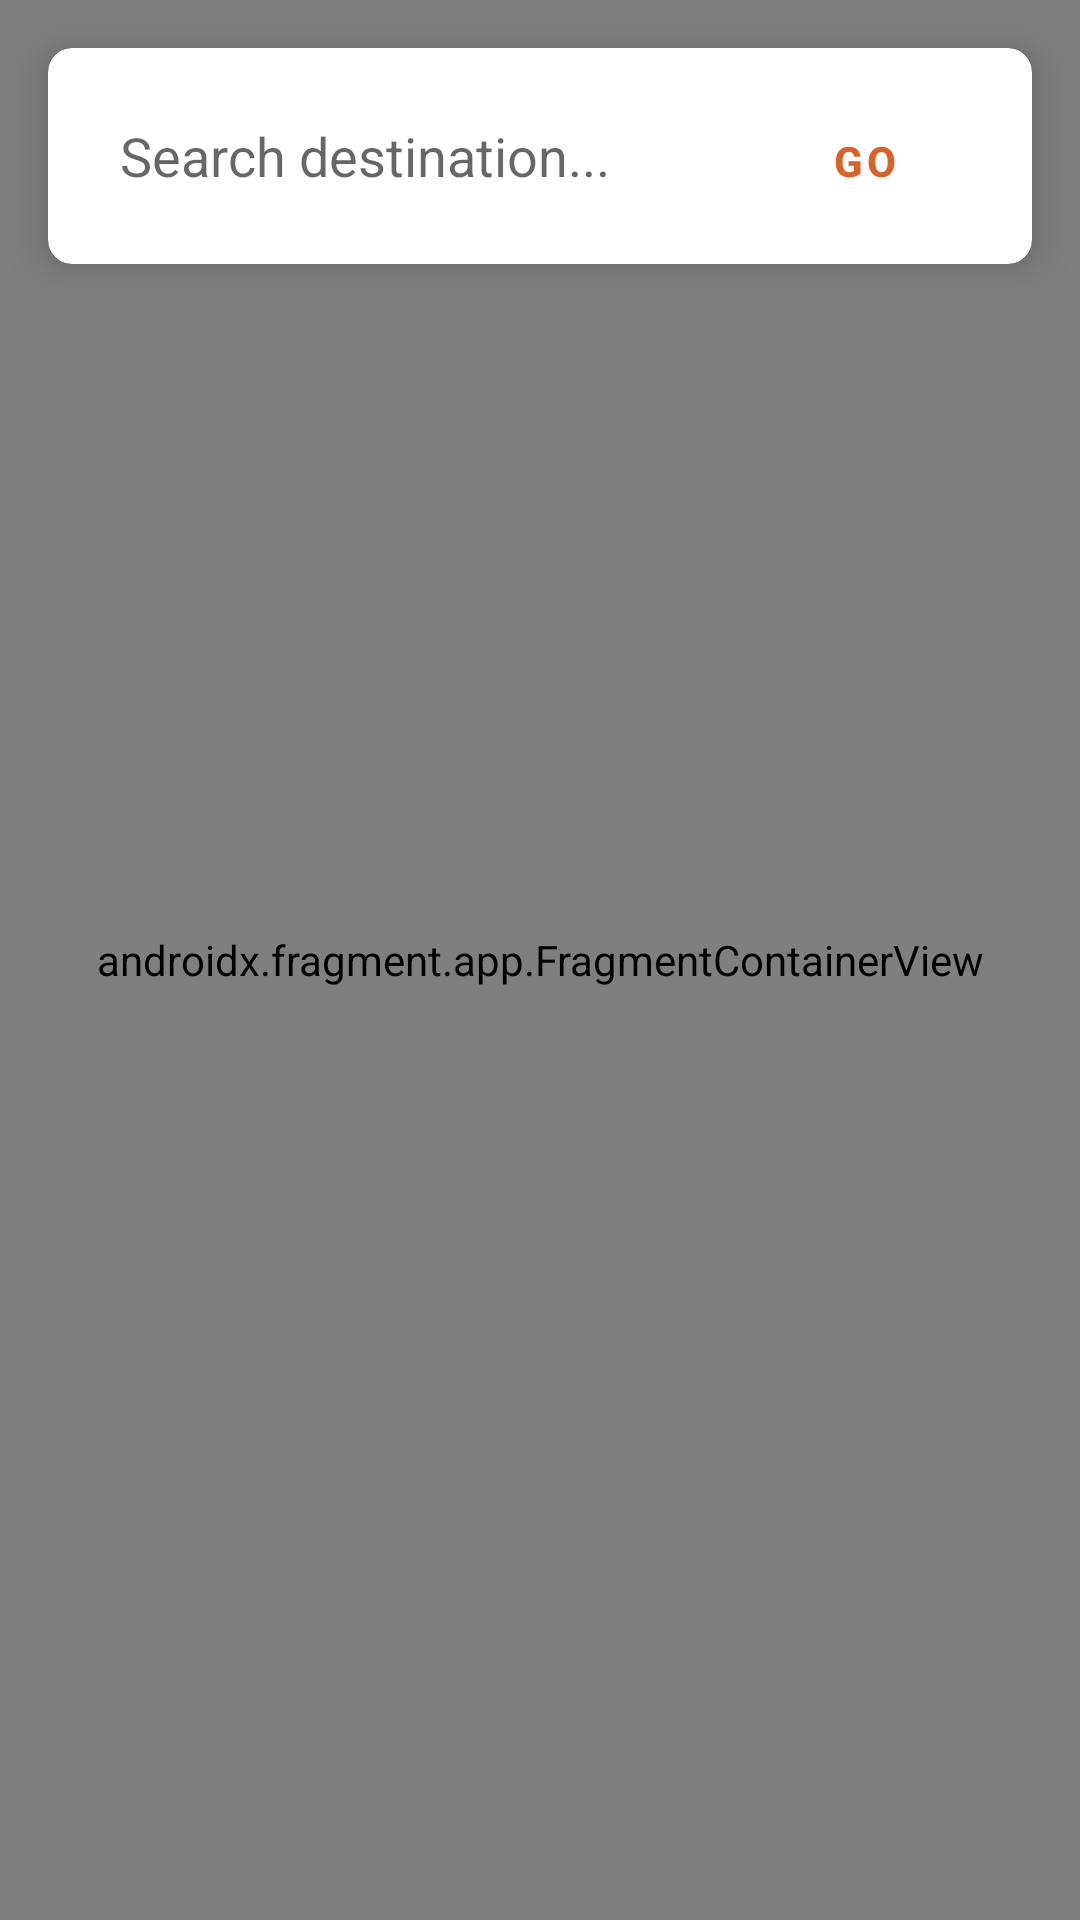

Produce the Android XML layout that renders to this screen, including the resource entries it uses.
<!-- AndroidManifest.xml: application theme Theme.CRAVE_Prototype -->
<!-- res/layout/fragment_route_planning.xml -->
<?xml version="1.0" encoding="utf-8"?>
<androidx.constraintlayout.widget.ConstraintLayout xmlns:android="http://schemas.android.com/apk/res/android"
    xmlns:app="http://schemas.android.com/apk/res-auto"
    android:layout_width="match_parent"
    android:layout_height="match_parent">

    
    <androidx.fragment.app.FragmentContainerView
        android:id="@+id/map"
        android:name="com.google.android.gms.maps.SupportMapFragment"
        android:layout_width="0dp"
        android:layout_height="0dp"
        app:layout_constraintTop_toTopOf="parent"
        app:layout_constraintBottom_toBottomOf="parent"
        app:layout_constraintStart_toStartOf="parent"
        app:layout_constraintEnd_toEndOf="parent" />

    
    <com.google.android.material.card.MaterialCardView
        android:id="@+id/searchCard"
        android:layout_width="0dp"
        android:layout_height="wrap_content"
        android:layout_margin="16dp"
        app:cardCornerRadius="8dp"
        app:cardElevation="8dp"
        app:layout_constraintTop_toTopOf="parent"
        app:layout_constraintStart_toStartOf="parent"
        app:layout_constraintEnd_toEndOf="parent">

        <LinearLayout
            android:layout_width="match_parent"
            android:layout_height="wrap_content"
            android:orientation="horizontal"
            android:padding="12dp">

            <EditText
                android:id="@+id/etDestination"
                android:layout_width="0dp"
                android:layout_height="48dp"
                android:layout_weight="1"
                android:background="@android:color/transparent"
                android:hint="Search destination..."
                android:imeOptions="actionSearch"
                android:inputType="text"
                android:paddingStart="12dp"
                android:paddingEnd="12dp"
                android:textColor="@color/black" />

            <Button
                android:id="@+id/btnSearch"
                style="@style/Widget.MaterialComponents.Button.TextButton"
                android:layout_width="wrap_content"
                android:layout_height="wrap_content"
                android:text="Go"
                android:textColor="@color/blaze_orange"
                android:textStyle="bold" />
        </LinearLayout>
    </com.google.android.material.card.MaterialCardView>

    
    <com.google.android.material.card.MaterialCardView
        android:id="@+id/routeInfoPanel"
        android:layout_width="0dp"
        android:layout_height="wrap_content"
        android:layout_margin="16dp"
        android:visibility="gone"
        app:cardCornerRadius="12dp"
        app:cardElevation="8dp"
        app:layout_constraintBottom_toBottomOf="parent"
        app:layout_constraintStart_toStartOf="parent"
        app:layout_constraintEnd_toEndOf="parent">

        <LinearLayout
            android:layout_width="match_parent"
            android:layout_height="wrap_content"
            android:orientation="vertical"
            android:padding="16dp">

            <TextView
                android:id="@+id/tvDestinationName"
                android:layout_width="wrap_content"
                android:layout_height="wrap_content"
                android:textStyle="bold"
                android:textSize="18sp"
                android:textColor="@color/deep_lagoon" />

            <TextView
                android:id="@+id/tvRouteDistance"
                android:layout_width="wrap_content"
                android:layout_height="wrap_content"
                android:textSize="14sp"
                android:textColor="@color/blaze_orange" />

            <Button
                android:id="@+id/btnSelectRoute"
                android:layout_width="match_parent"
                android:layout_height="wrap_content"
                android:layout_marginTop="12dp"
                android:text="Select This Route"
                android:backgroundTint="@color/electric_teal"
                android:textAllCaps="false"
                app:cornerRadius="24dp"/>
        </LinearLayout>
    </com.google.android.material.card.MaterialCardView>

</androidx.constraintlayout.widget.ConstraintLayout>
<!-- resources referenced by this layout -->
<resources>
  <color name="black">#FF000000</color>
  <color name="blaze_orange">#D9622B</color>
  <color name="deep_lagoon">#163E3E</color>
  <color name="electric_teal">#36BDBD</color>
  <style name="Theme.CRAVE_Prototype" parent="Theme.MaterialComponents.Light.NoActionBar">
          <item name="colorPrimary">#36BDBD</item>
          <item name="colorPrimaryVariant">#163E3E</item>
          <item name="colorOnPrimary">#FFFFFF</item>
          <item name="colorSecondary">#D9622B</item>
          <item name="colorOnSecondary">#FFFFFF</item>
          <item name="android:windowBackground">#F5F2EA</item>
      </style>
</resources>
